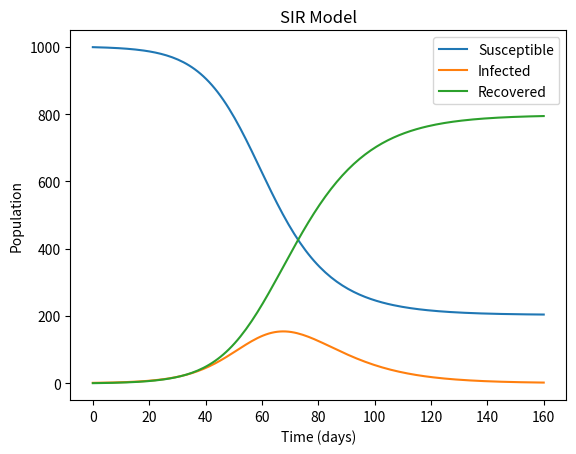

Recreate this plot in Python.
import numpy as np
from scipy.integrate import odeint
import matplotlib.pyplot as plt

def SIR(y, t, N, beta, gamma):
    S, I, R = y
    dSdt = -beta * S * I / N
    dIdt = beta * S * I / N - gamma * I
    dRdt = gamma * I
    return dSdt, dIdt, dRdt

N = 1000
I0, R0 = 1, 0
S0 = N - I0 - R0
beta, gamma = 0.2, 1/10

t = np.linspace(0, 160, 160)

y0 = S0, I0, R0

sol = odeint(SIR, y0, t, args=(N, beta, gamma))
S, I, R = sol.T

plt.plot(t, S, label='Susceptible')
plt.plot(t, I, label='Infected')
plt.plot(t, R, label='Recovered')
plt.xlabel('Time (days)')
plt.ylabel('Population')
plt.title('SIR Model')
plt.legend()
plt.show()
